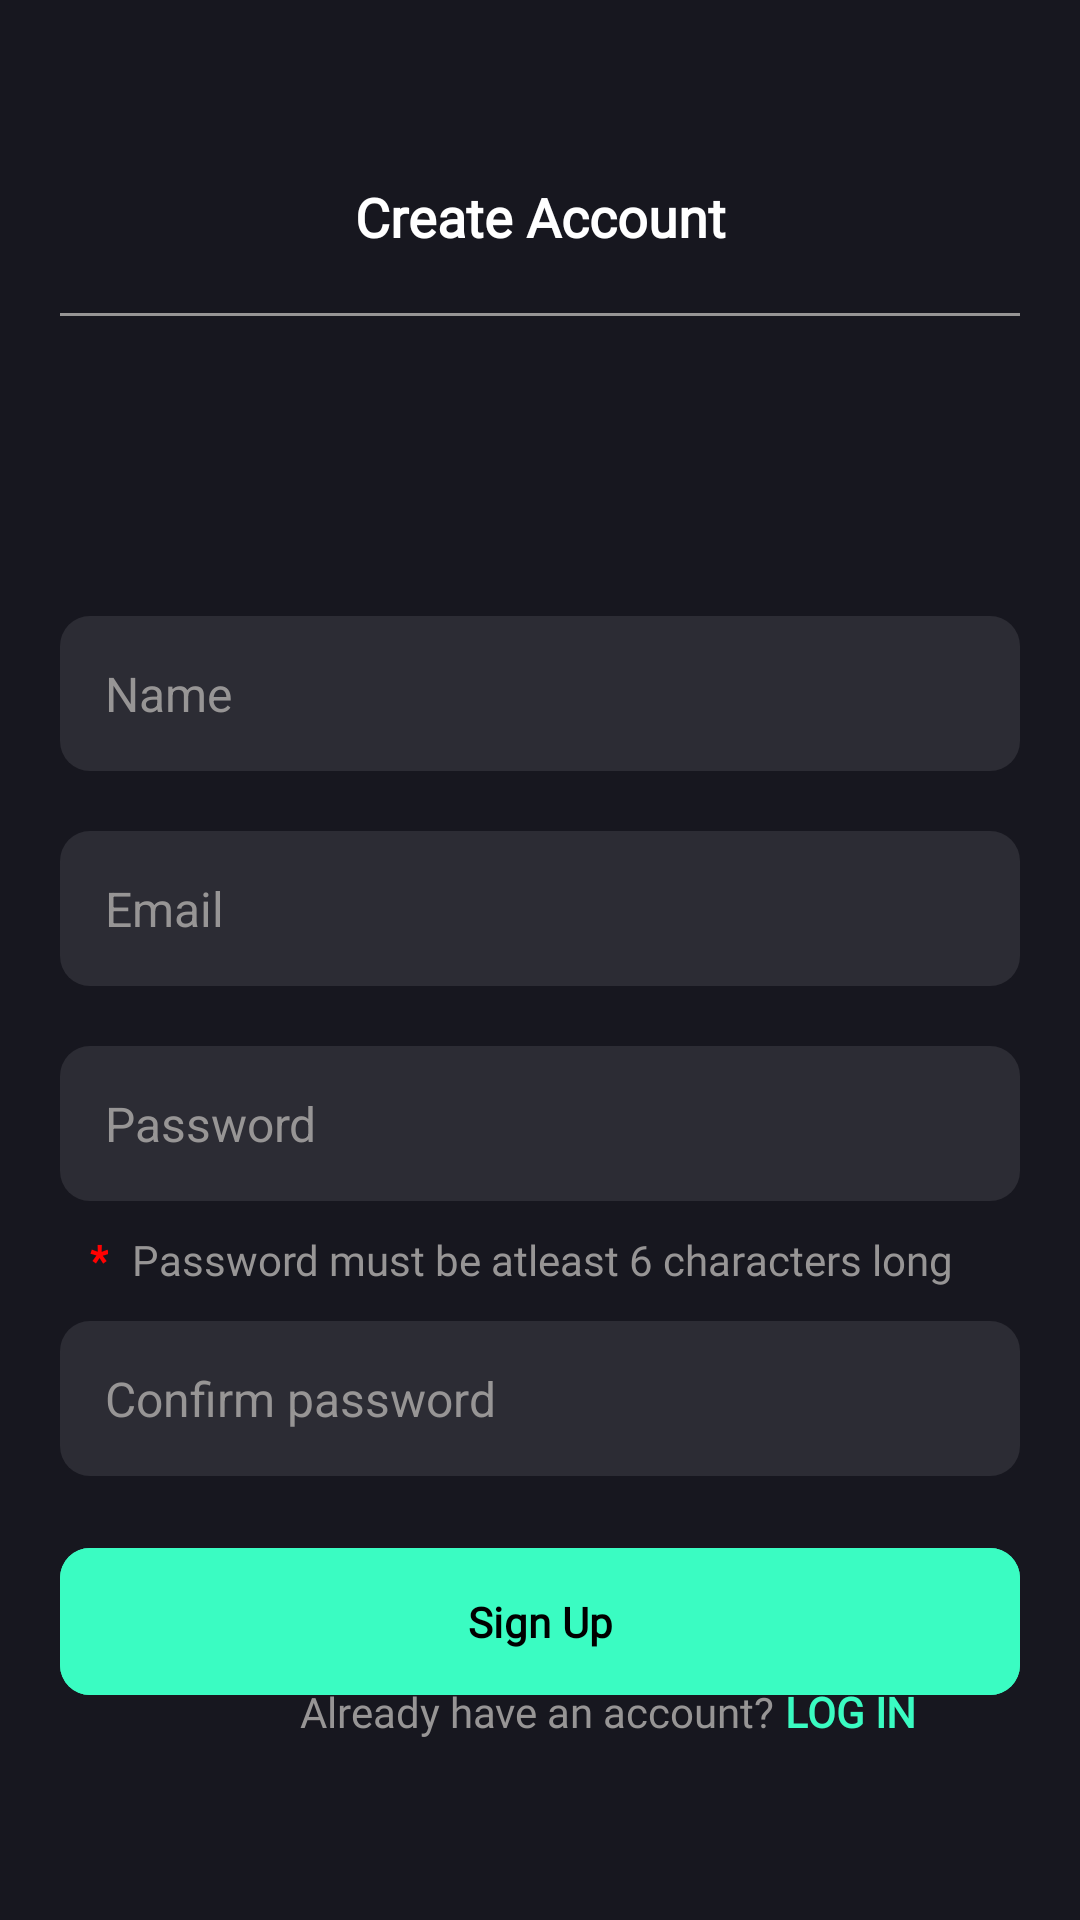

This screen was rendered from an Android layout file. Write that file and the resources it references.
<!-- AndroidManifest.xml: application theme Theme.InfobyteTechAssign -->
<!-- res/layout/activity_sign_up.xml -->
<?xml version="1.0" encoding="utf-8"?>
<androidx.constraintlayout.widget.ConstraintLayout xmlns:android="http://schemas.android.com/apk/res/android"
    xmlns:app="http://schemas.android.com/apk/res-auto"
    xmlns:tools="http://schemas.android.com/tools"
    android:layout_width="match_parent"
    android:layout_height="match_parent"
    android:padding="20dp"
    android:background="@color/app_theme"
    tools:context=".SignUpActivity">

    <TextView
        android:id="@+id/text"
        android:layout_width="wrap_content"
        android:layout_height="wrap_content"
        android:text="Create Account"
        android:textStyle="bold"
        android:textSize="18sp"
        android:fontFamily="@font/font2"
        android:textColor="@color/white"
        android:layout_marginTop="40dp"
        app:layout_constraintStart_toStartOf="parent"
        app:layout_constraintEnd_toEndOf="parent"
        app:layout_constraintTop_toTopOf="parent"/>

    <com.google.android.material.divider.MaterialDivider
        android:id="@+id/div1"
        android:layout_width="match_parent"
        android:layout_height="wrap_content"
        app:dividerColor="@color/textHintColor"
        app:layout_constraintStart_toStartOf="parent"
        app:layout_constraintEnd_toEndOf="parent"
        app:layout_constraintTop_toBottomOf="@id/text"
        android:layout_marginTop="20dp"/>

    <EditText
        android:id="@+id/etName"
        android:layout_width="match_parent"
        android:layout_height="wrap_content"
        android:hint="Name"
        android:inputType="textPersonName"
        android:textColorHint="@color/textHintColor"
        android:textSize="16sp"
        android:textColor="@color/btn1"
        android:background="@drawable/button_background"
        app:layout_constraintStart_toStartOf="parent"
        app:layout_constraintEnd_toEndOf="parent"
        app:layout_constraintTop_toBottomOf="@id/div1"
        android:layout_marginTop="100dp"/>

    <EditText
        android:id="@+id/etEmail"
        android:layout_width="match_parent"
        android:layout_height="wrap_content"
        android:textSize="16sp"
        android:hint="Email"
        android:inputType="textEmailAddress"
        android:background="@drawable/button_background"
        android:textColorHint="@color/textHintColor"
        android:textColor="@color/btn1"
        app:layout_constraintStart_toStartOf="parent"
        app:layout_constraintEnd_toEndOf="parent"
        app:layout_constraintTop_toBottomOf="@id/etName"
        android:layout_marginTop="20dp"/>

    <EditText
        android:id="@+id/etPassword"
        android:layout_width="match_parent"
        android:layout_height="wrap_content"
        android:background="@drawable/button_background"
        android:hint="Password"
        android:inputType="textPassword"
        android:textColorHint="@color/textHintColor"
        android:textColor="@color/btn1"
        android:textSize="16sp"
        app:layout_constraintStart_toStartOf="parent"
        app:layout_constraintEnd_toEndOf="parent"
        app:layout_constraintTop_toBottomOf="@id/etEmail"
        android:layout_marginTop="20dp"/>

    <TextView
        android:id="@+id/star"
        android:layout_width="wrap_content"
        android:layout_height="wrap_content"
        android:text="*"
        android:textStyle="bold"
        android:fontFamily="@font/font2"
        android:textColor="#FF0101"
        android:textSize="14sp"
        app:layout_constraintStart_toStartOf="parent"
        app:layout_constraintTop_toBottomOf="@id/etPassword"
        android:layout_marginTop="10dp"
        android:layout_marginStart="10dp"/>

    <TextView
        android:id="@+id/tvWarn"
        android:layout_width="wrap_content"
        android:layout_height="wrap_content"
        android:layout_marginStart="8dp"
        android:fontFamily="@font/font2"
        android:text="Password must be atleast 6 characters long"
        android:textColor="@color/textHintColor"
        android:textSize="14sp"
        app:layout_constraintBottom_toBottomOf="@+id/star"
        app:layout_constraintStart_toEndOf="@+id/star"
        app:layout_constraintTop_toTopOf="@+id/star"
        app:layout_constraintVertical_bias="0.0" />

    <EditText
        android:id="@+id/etConfirm"
        android:layout_width="match_parent"
        android:layout_height="wrap_content"
        android:layout_marginTop="40dp"
        android:background="@drawable/button_background"
        android:hint="Confirm password"
        android:inputType="textPassword"
        android:textColor="@color/btn1"
        android:textColorHint="@color/textHintColor"
        android:textSize="16sp"
        app:layout_constraintEnd_toEndOf="parent"
        app:layout_constraintStart_toStartOf="parent"
        app:layout_constraintTop_toBottomOf="@id/etPassword" />

    <com.google.android.material.button.MaterialButton
        android:id="@+id/btnSignUp"
        android:layout_width="match_parent"
        android:layout_height="wrap_content"
        android:backgroundTint="@color/btn2"
        android:padding="15dp"
        android:text="Sign Up"
        android:textAllCaps="false"
        android:textColor="@color/black"
        android:fontFamily="@font/font2"
        android:textStyle="bold"
        app:cornerRadius="10dp"
        app:layout_constraintStart_toStartOf="parent"
        app:layout_constraintEnd_toEndOf="parent"
        app:layout_constraintTop_toBottomOf="@+id/etConfirm"
        android:layout_marginTop="20dp"/>

    <androidx.constraintlayout.widget.ConstraintLayout
        android:id="@+id/layout2"
        android:layout_width="match_parent"
        android:layout_height="wrap_content"
        app:layout_constraintStart_toStartOf="parent"
        app:layout_constraintEnd_toEndOf="parent"
        app:layout_constraintBottom_toBottomOf="parent"
        android:foregroundGravity="center_horizontal"
        android:layout_marginBottom="40dp">

        <TextView
            android:id="@+id/text2"
            android:layout_width="wrap_content"
            android:layout_height="wrap_content"
            android:layout_marginStart="80dp"
            android:fontFamily="@font/font2"
            android:text="Already have an account? "
            android:textColor="@color/textHintColor"
            android:textSize="14sp"
            app:layout_constraintBottom_toBottomOf="@id/layout2"
            app:layout_constraintStart_toStartOf="@id/layout2"
            app:layout_constraintTop_toTopOf="@id/layout2"
            app:layout_constraintVertical_bias="0.0" />

        <TextView
            android:id="@+id/tvLogin"
            android:layout_width="wrap_content"
            android:layout_height="wrap_content"
            android:text="LOG IN"
            android:textColor="@color/btn2"
            android:textStyle="bold"
            android:fontFamily="@font/font2"
            android:textSize="14sp"
            app:layout_constraintStart_toEndOf="@id/text2"
            app:layout_constraintTop_toTopOf="@id/layout2"
            app:layout_constraintBottom_toBottomOf="@id/layout2"/>
    </androidx.constraintlayout.widget.ConstraintLayout>
</androidx.constraintlayout.widget.ConstraintLayout>
<!-- resources referenced by this layout -->
<resources>
  <color name="app_theme">#17171F</color>
  <color name="black">#FF000000</color>
  <color name="btn1">#FDFEFE</color>
  <color name="btn2">#3AFCC2</color>
  <color name="textHintColor">#979595</color>
  <color name="white">#FFFFFFFF</color>
  <!-- drawable button_background (drawable) -->
  <?xml version="1.0" encoding="utf-8"?>
  <shape android:shape="rectangle" xmlns:android="http://schemas.android.com/apk/res/android">
  
      <solid android:color="#2C2C34"/>
      <padding
          android:bottom="15dp"
          android:top="15dp"
          android:right="15dp"
          android:left="15dp"/>
      <corners android:radius="10dp"/>
  </shape>
  <style name="Theme.InfobyteTechAssign" parent="Base.Theme.InfobyteTechAssign" />
  <style name="Base.Theme.InfobyteTechAssign" parent="Theme.Material3.DayNight.NoActionBar">
          
          
      </style>
</resources>
